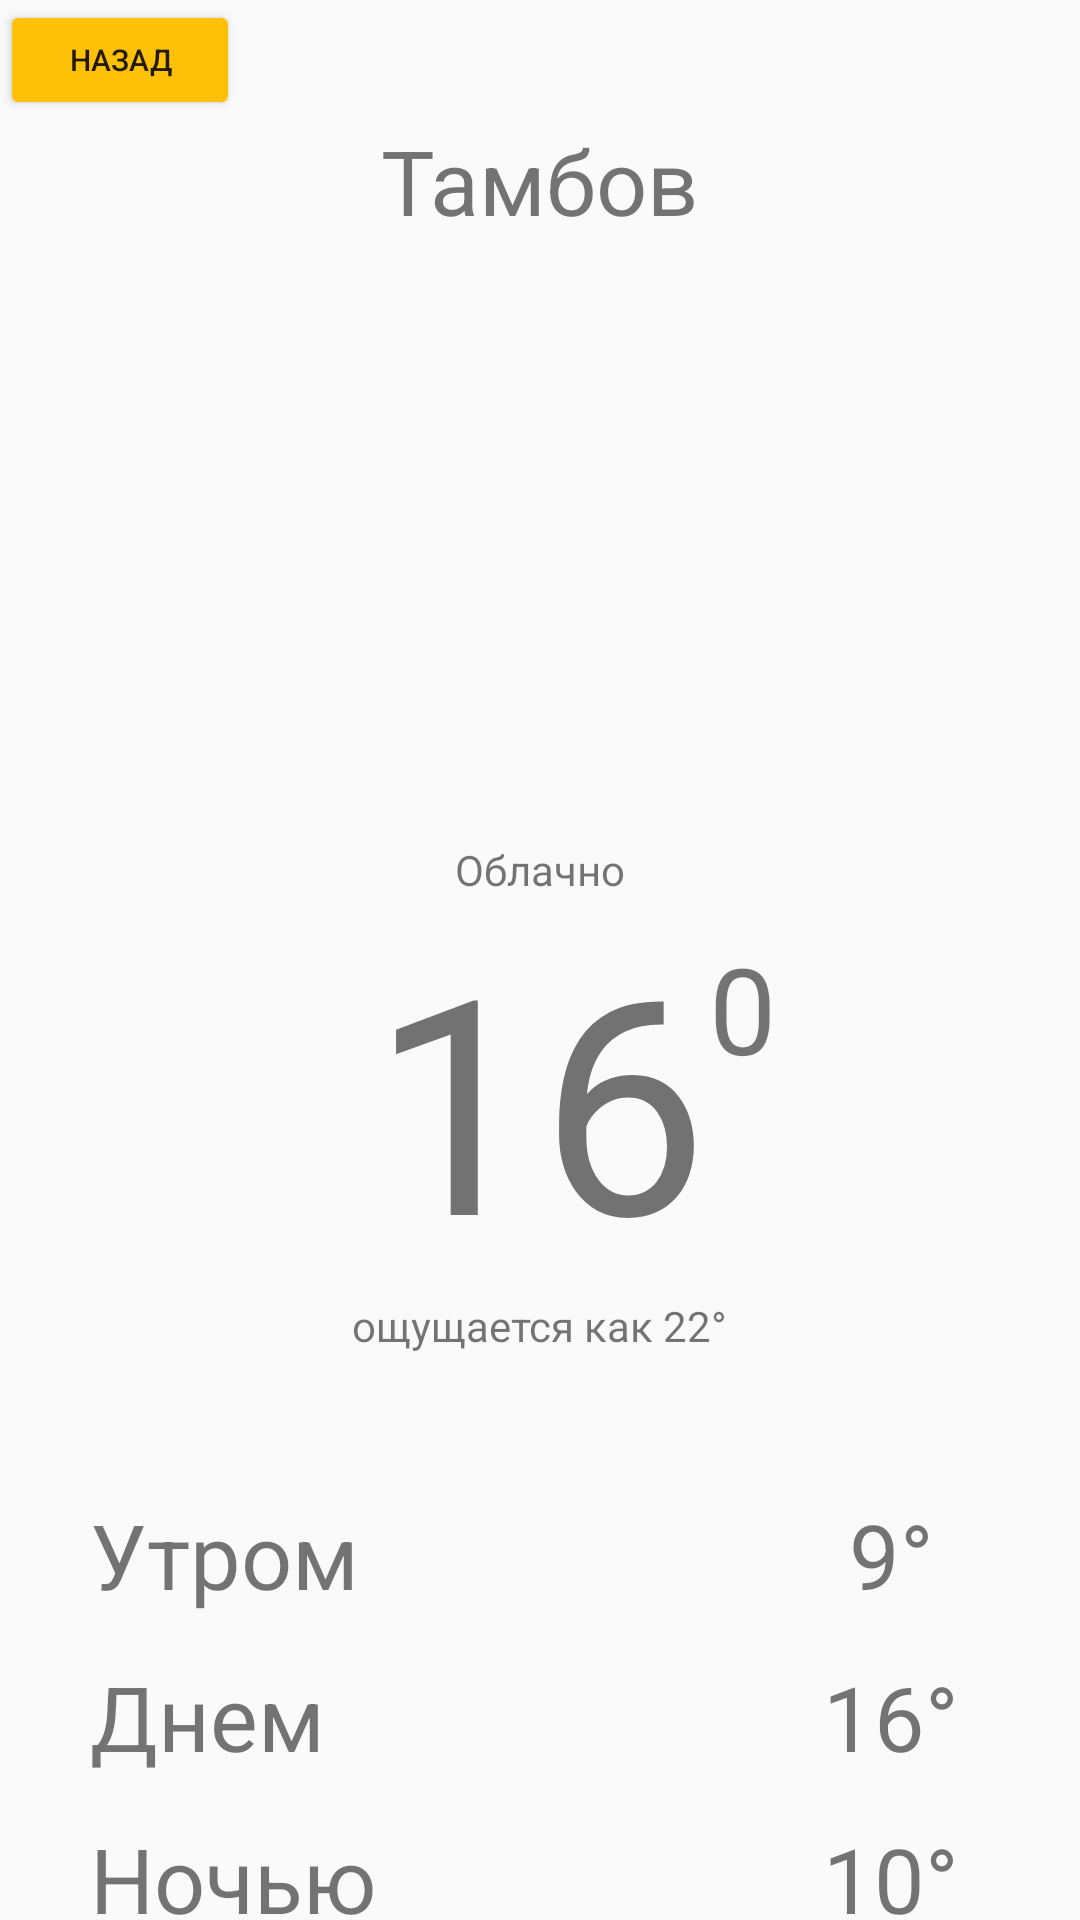

The Android layout XML behind this screen, and the referenced resources:
<!-- AndroidManifest.xml: application theme Theme.Laba11 -->
<!-- res/layout/activity_tambov.xml -->
<?xml version="1.0" encoding="utf-8"?>
<androidx.constraintlayout.widget.ConstraintLayout xmlns:android="http://schemas.android.com/apk/res/android"
    xmlns:app="http://schemas.android.com/apk/res-auto"
    xmlns:tools="http://schemas.android.com/tools"
    android:id="@+id/main"
    android:layout_width="match_parent"
    android:layout_height="match_parent"
    tools:context=".tambov">

    <ImageView
        android:id="@+id/imageView2"
        android:layout_width="800dp"
        android:layout_height="800dp"
        android:visibility="visible"
        app:layout_constraintBottom_toBottomOf="parent"
        app:layout_constraintEnd_toEndOf="parent"
        app:layout_constraintStart_toStartOf="parent"
        app:layout_constraintTop_toTopOf="parent"
        app:layout_constraintVertical_bias="0.978"
        app:srcCompat="@drawable/fon2" />

    <TextView
        android:id="@+id/textView3"
        android:layout_width="wrap_content"
        android:layout_height="wrap_content"
        android:layout_marginTop="40dp"
        android:text="Тамбов"
        android:textSize="30dp"
        app:layout_constraintEnd_toEndOf="parent"
        app:layout_constraintStart_toStartOf="parent"
        app:layout_constraintTop_toTopOf="parent" />

    <ImageView
        android:id="@+id/imageView7"
        android:layout_width="200dp"
        android:layout_height="200dp"
        app:layout_constraintEnd_toEndOf="parent"
        app:layout_constraintHorizontal_bias="0.495"
        app:layout_constraintStart_toStartOf="parent"
        app:layout_constraintTop_toBottomOf="@+id/textView3"
        app:srcCompat="@drawable/obls"
        tools:ignore="MissingConstraints" />

    <TextView
        android:id="@+id/textView4"
        android:layout_width="wrap_content"
        android:layout_height="wrap_content"
        android:text="Облачно"
        app:layout_constraintEnd_toEndOf="parent"
        app:layout_constraintStart_toStartOf="parent"
        app:layout_constraintTop_toBottomOf="@+id/imageView7" />

    <TextView
        android:id="@+id/textView8"
        android:layout_width="wrap_content"
        android:layout_height="wrap_content"
        android:layout_marginTop="0dp"
        android:text="16"
        android:textSize="100dp"
        app:layout_constraintEnd_toEndOf="parent"
        app:layout_constraintStart_toStartOf="parent"
        app:layout_constraintTop_toBottomOf="@+id/textView4" />

    <TextView
        android:id="@+id/textView9"
        android:layout_width="wrap_content"
        android:layout_height="wrap_content"
        android:layout_marginTop="10dp"
        android:text="0"
        android:textSize="40dp"
        app:layout_constraintStart_toEndOf="@+id/textView8"
        app:layout_constraintTop_toBottomOf="@+id/textView4" />

    <TextView
        android:id="@+id/textView10"
        android:layout_width="wrap_content"
        android:layout_height="wrap_content"
        android:text="ощущается как 22°"
        app:layout_constraintEnd_toEndOf="parent"
        app:layout_constraintStart_toStartOf="parent"
        app:layout_constraintTop_toBottomOf="@+id/textView8" />

    <LinearLayout
        android:layout_width="300dp"
        android:layout_height="188dp"
        android:layout_marginTop="40dp"
        android:orientation="vertical"
        app:layout_constraintEnd_toEndOf="parent"
        app:layout_constraintStart_toStartOf="parent"
        app:layout_constraintTop_toBottomOf="@+id/textView10">

        <LinearLayout
            android:layout_width="match_parent"
            android:layout_height="54dp"
            android:orientation="horizontal">

            <TextView
                android:id="@+id/textView"
                android:layout_width="234dp"
                android:layout_height="wrap_content"
                android:layout_gravity="center"
                android:text="Утром"
                android:textSize="30dp"
                tools:ignore="MissingConstraints" />

            <TextView
                android:id="@+id/textView124"
                android:layout_width="118dp"
                android:layout_gravity="center"
                android:gravity="center"
                android:textSize="30dp"
                android:layout_height="wrap_content"
                android:layout_weight="1"
                android:text="9°" />
        </LinearLayout>
        <LinearLayout
            android:layout_width="match_parent"
            android:layout_height="54dp"
            android:orientation="horizontal">

            <TextView
                android:id="@+id/textView113"
                android:layout_width="234dp"
                android:layout_height="wrap_content"
                android:layout_gravity="center"
                android:text="Днем"
                android:textSize="30dp"
                tools:ignore="MissingConstraints" />

            <TextView
                android:id="@+id/textV4iew12"
                android:layout_width="118dp"
                android:layout_gravity="center"
                android:gravity="center"
                android:textSize="30dp"
                android:layout_height="wrap_content"
                android:layout_weight="1"
                android:text="16°" />
        </LinearLayout>
        <LinearLayout
            android:layout_width="match_parent"
            android:layout_height="54dp"
            android:orientation="horizontal">

            <TextView
                android:id="@+id/textView11"
                android:layout_width="234dp"
                android:layout_height="wrap_content"
                android:layout_gravity="center"
                android:text="Ночью"
                android:textSize="30dp"
                tools:ignore="MissingConstraints" />

            <TextView
                android:id="@+id/textView12"
                android:layout_width="118dp"
                android:layout_gravity="center"
                android:gravity="center"
                android:textSize="30dp"
                android:layout_height="wrap_content"
                android:layout_weight="1"
                android:text="10°" />
        </LinearLayout>
    </LinearLayout>

    <Button
        android:id="@+id/button"
        android:layout_width="80dp"
        android:layout_height="40dp"
        android:text="Назад"
        android:textSize="10dp"
        android:onClick="OnClickBack"
        android:backgroundTint="@color/blue"
        tools:layout_editor_absoluteY="8dp"
        tools:ignore="MissingConstraints" />

</androidx.constraintlayout.widget.ConstraintLayout>
<!-- resources referenced by this layout -->
<resources>
  <color name="blue">#FFC107</color>
  <style name="Theme.Laba11" parent="Base.Theme.Laba11" />
  <style name="Base.Theme.Laba11" parent="Theme.AppCompat.Light.NoActionBar">
          
          
      </style>
</resources>
